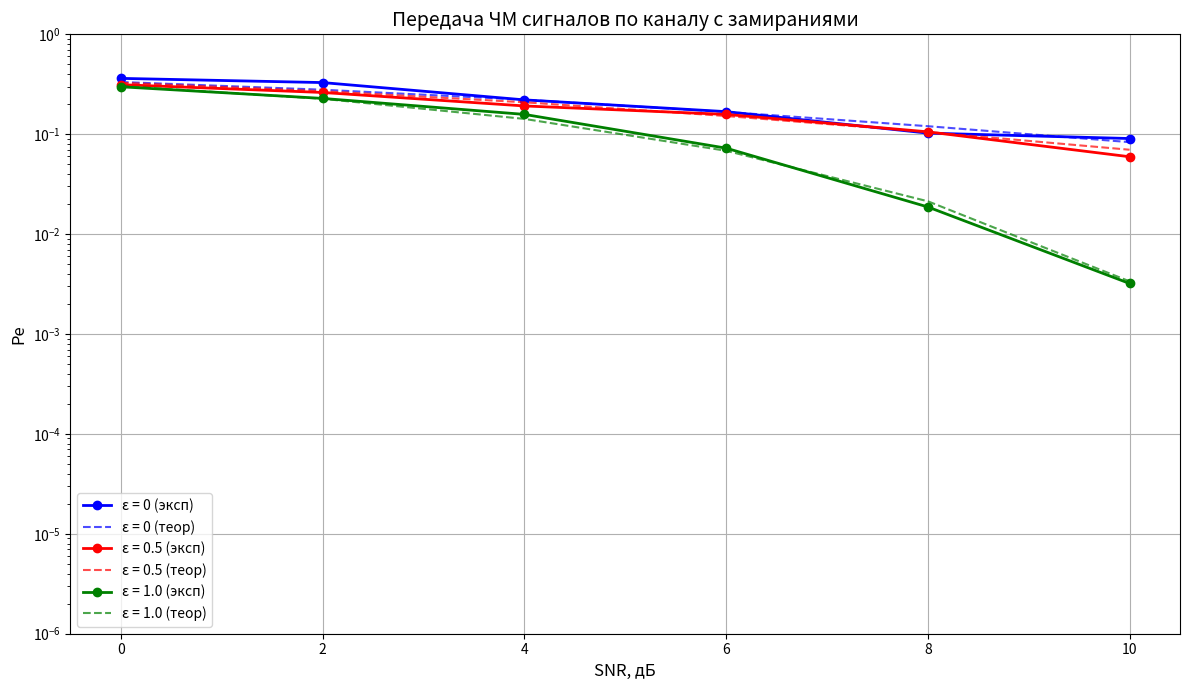

The script that saved this image:
import numpy as np
import matplotlib.pyplot as plt
import math

np.random.seed(100)

def theoretical_pe_func(q, SNR, epsilon):
    Pe = 0.0
    for l in range(1, q):
        sign = (-1) ** (l + 1)
        comb = math.comb(q - 1, l)
        
        denumerator = 1 + l + l * (1 - epsilon) * SNR
        numerator = math.exp(-(l * epsilon * SNR) / (1 + l + l * (1 - epsilon) * SNR))
        Pe += comb * sign * numerator / denumerator
    return Pe

def simulate(frequencies, T, E, gamma_dBs, epsilon, max_errors=50, Nt=1000):
    t = np.linspace(0, T, Nt)
    
    # Базисные функции
    phi_cos = []
    phi_sin = []

    # Сигналы
    sig_cos = []
    sig_sin = []
        
    for f in frequencies:
        phi_cos.append(np.sqrt(2 / T) * np.cos(2 * np.pi * f * t))
        phi_sin.append(np.sqrt(2 / T) * np.sin(2 * np.pi * f * t))

        sig_cos.append(np.sqrt((2 * E) / T) * np.cos(2 * np.pi * f * t))
        sig_sin.append(np.sqrt((2 * E) / T) * np.sin(2 * np.pi * f * t))
    
    experimental_pe = []
    theoretical_pe = []
    
    for gamma_dB in gamma_dBs:
        SNR = 10 ** (gamma_dB / 10)
        N0 = E / SNR      # спектральная плотность шума
        sigma_t = math.sqrt((N0 / 2) *  (Nt / T))
    
        N_err = 0
        N_test = 0
        
        while N_err < max_errors:
            # Случайный выбор сигнала
            i = np.random.randint(0, q)
            
            # Случайная фаза
            theta = np.random.uniform(0, 2 * np.pi) # равномерное распределение
            
            # Генерация коэффициента передачи канала μ
            M = math.sqrt(epsilon / 2)
            D = math.sqrt((1 - epsilon) / 2)
            x = np.random.normal(M, D)
            y = np.random.normal(M, D)
            mu = math.sqrt(x ** 2 + y ** 2)
        
            # Формирование сигнала с учётом замираний
            r_t = mu * (np.cos(theta) * sig_cos[i] + np.sin(theta) * sig_sin[i])
            
            # Генерация шума
            noise = np.random.normal(0, sigma_t, Nt)
            r = r_t + noise
            
            # Моделирование приемника
            r_c = np.zeros(q)
            r_s = np.zeros(q)

            for j in range(q):
                r_c[j] = np.trapezoid(r * phi_cos[j], t)
                r_s[j] = np.trapezoid(r * phi_sin[j], t)
            
            # Формирование решения
            i_hat = np.argmax(r_c ** 2 + r_s ** 2)
            
            # Фиксация результата
            if i_hat != i:
                N_err += 1
            
            N_test += 1
            
        # Экспериментальная вероятность
        pe_exp = N_err / N_test
        experimental_pe.append(pe_exp)
        
        # Теоретическая вероятность
        pe_theor = theoretical_pe_func(q, SNR, epsilon)
        theoretical_pe.append(pe_theor)

        print(f"Испытаний: {N_test}, Ошибок: {N_err}, SNR={SNR}")
        print(f"P_e(эксп) = {pe_exp:.6f}, P_e(теор) = {pe_theor:.6f}")
    return experimental_pe, theoretical_pe
    
def plot_results(gamma_dBs, all_experimental, all_theoretical, epsilon_values):
    plt.figure(figsize=(12, 7))

    colors = ['blue', 'red', 'green']

    for idx, eps in enumerate(epsilon_values):
        color = colors[idx]
        plt.semilogy(gamma_dBs, all_experimental[idx],
                     color=color, marker='o', linestyle='-',
                     linewidth=2, markersize=6,
                     label=f'ε = {eps} (эксп)')
        
        plt.semilogy(gamma_dBs, all_theoretical[idx],
                     color=color, linestyle='--',
                     linewidth=1.5, alpha=0.7,
                     label=f'ε = {eps} (теор)')

    plt.xlabel('SNR, дБ', fontsize=12)
    plt.ylabel('Pe', fontsize=12)
    plt.title('Передача ЧМ сигналов по каналу с замираниями', fontsize=14)
    plt.legend()
    plt.xticks(gamma_dBs)
    plt.grid()
    plt.ylim(1e-6, 1)
    plt.tight_layout()
    plt.show()


if __name__ == '__main__':
    # Параметры
    q = 2
    T = 5 * 10**(-6) # 5 мкс
    f0 = 10**6       # 10 МГц
    delta_f = 1 / T  # шаг по частоте
    E = 1

    frequencies = []
    for i in range(q):
        freq = f0 + i * delta_f
        frequencies.append(freq)
    
    # Диапазон SNR
    gamma_dBs = np.arange(0, 12, 2)
    
    # Построение графиков
    all_experimental = []
    all_theoretical = []

    # параметр замираний e
    # ε = 1 - канал без замираний
    # ε ∈ (0, 1) - канал Райса, есть прямая и рассеянная компоненты
    # ε = 0 - канал Релея, только рассеянная компонента
    epsilon_values = [0, 0.5, 1.0]

    for eps in epsilon_values:
        print(f"\nМоделирование для ε = {eps}")
        experimental_pe, theoretical_pe = simulate(frequencies, T, E, gamma_dBs, eps, max_errors=100)
        
        all_experimental.append(experimental_pe)
        all_theoretical.append(theoretical_pe)

    # Построение общего графика
    plot_results(gamma_dBs, all_experimental, all_theoretical, epsilon_values)
